Dataset: stratified_data (GitHub, aschams/Marsican). Classes: 0 colonies, 1 colony, 2 colonies, 3 colonies, 5 colonies, outlier.

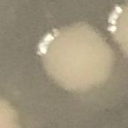
Label: 1 colony

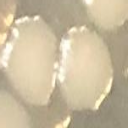
Label: 2 colonies

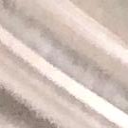
Label: 0 colonies

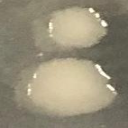
Label: 2 colonies

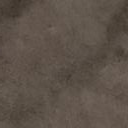
Label: 0 colonies

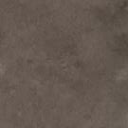
Label: 0 colonies
